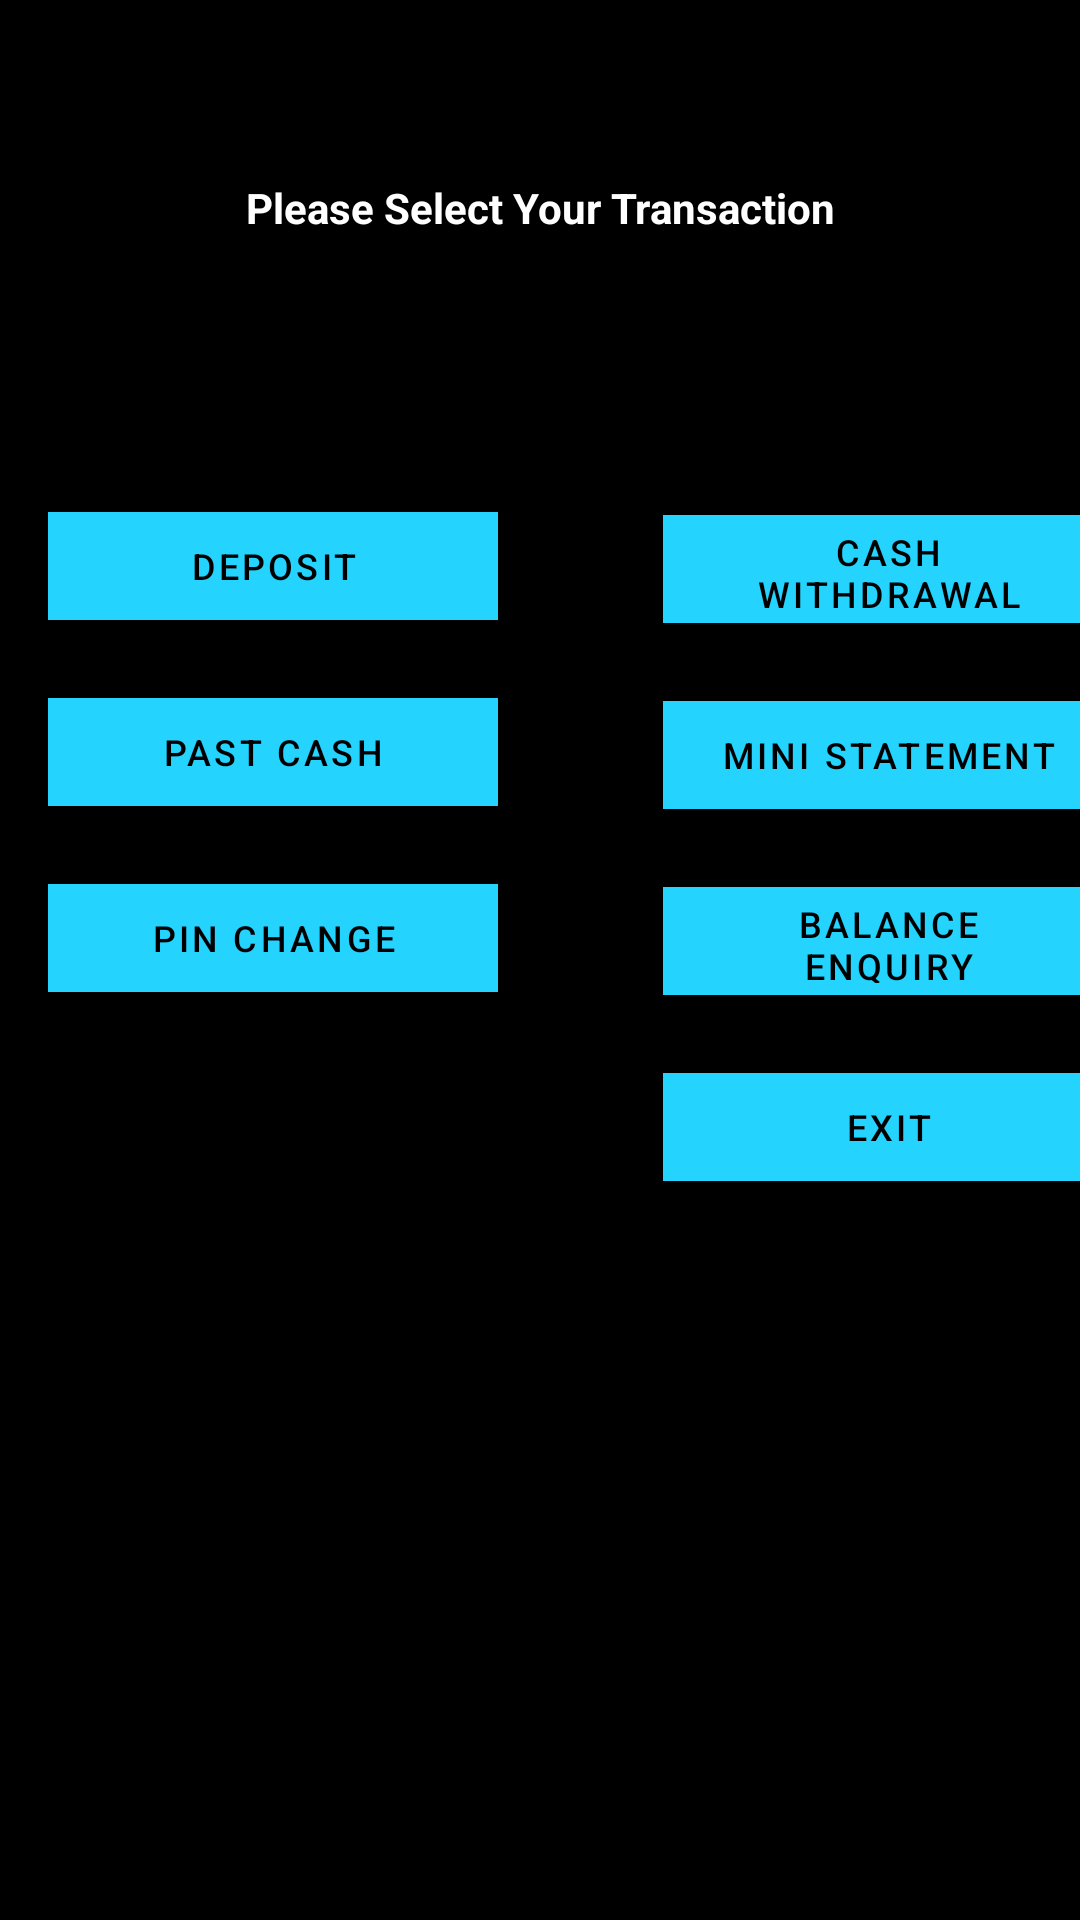

Write the Android layout XML for this screen, with the resource values it uses.
<!-- AndroidManifest.xml: application theme Theme.BankManagementSystem -->
<!-- res/layout/activity_bank_transactions.xml -->
<?xml version="1.0" encoding="utf-8"?>
<androidx.constraintlayout.widget.ConstraintLayout xmlns:android="http://schemas.android.com/apk/res/android"
    xmlns:app="http://schemas.android.com/apk/res-auto"
    xmlns:tools="http://schemas.android.com/tools"
    android:layout_width="match_parent"
    android:layout_height="match_parent"
    android:background="@color/black"
    tools:context=".Views.BankTransactions">


    <TextView
        android:id="@+id/textView19"
        android:layout_width="wrap_content"
        android:layout_height="wrap_content"
        android:text="Please Select Your Transaction"
        android:textColor="@color/white"
        android:textSize="14dp"
        android:textStyle="bold"
        app:layout_constraintBottom_toBottomOf="parent"
        app:layout_constraintEnd_toEndOf="parent"
        app:layout_constraintStart_toStartOf="parent"
        app:layout_constraintTop_toTopOf="parent"
        app:layout_constraintVertical_bias="0.096" />

    <com.google.android.material.button.MaterialButton
        android:id="@+id/depositBtn"
        android:layout_width="150dp"
        android:layout_height="48dp"
        android:layout_marginStart="16dp"
        android:layout_marginTop="86dp"
        android:backgroundTint="@color/my_primary"
        android:text="Deposit"
        android:textColor="@color/black"
        android:textSize="12dp"
        app:cornerRadius="0dp"
        app:layout_constraintStart_toStartOf="parent"
        app:layout_constraintTop_toBottomOf="@+id/textView19" />

    <com.google.android.material.button.MaterialButton
        android:id="@+id/balanceBtn"
        android:layout_width="150dp"
        android:layout_height="48dp"
        android:layout_marginStart="55dp"
        android:layout_marginTop="14dp"
        android:backgroundTint="@color/my_primary"
        android:text="Balance Enquiry"
        android:textColor="@color/black"
        android:textSize="12dp"
        app:cornerRadius="0dp"
        app:layout_constraintStart_toEndOf="@+id/pinChangeBtn"
        app:layout_constraintTop_toBottomOf="@+id/miniStatementBtn" />

    <com.google.android.material.button.MaterialButton
        android:id="@+id/miniStatementBtn"
        android:layout_width="150dp"
        android:layout_height="48dp"
        android:layout_marginStart="55dp"
        android:layout_marginTop="14dp"
        android:backgroundTint="@color/my_primary"
        android:text="Mini Statement"
        android:textColor="@color/black"
        android:textSize="12dp"
        app:cornerRadius="0dp"
        app:layout_constraintStart_toEndOf="@+id/pastCashBtn"
        app:layout_constraintTop_toBottomOf="@+id/cashWBtn" />

    <com.google.android.material.button.MaterialButton
        android:id="@+id/cashWBtn"
        android:layout_width="150dp"
        android:layout_height="48dp"
        android:layout_marginStart="55dp"
        android:layout_marginTop="87dp"
        android:backgroundTint="@color/my_primary"
        android:text="Cash Withdrawal"
        android:textColor="@color/black"
        android:textSize="12dp"
        app:cornerRadius="0dp"
        app:layout_constraintStart_toEndOf="@+id/depositBtn"
        app:layout_constraintTop_toBottomOf="@+id/textView19" />

    <com.google.android.material.button.MaterialButton
        android:id="@+id/pinChangeBtn"
        android:layout_width="150dp"
        android:layout_height="48dp"
        android:layout_marginStart="16dp"
        android:layout_marginTop="14dp"
        android:backgroundTint="@color/my_primary"
        android:text="Pin Change"
        android:textColor="@color/black"
        android:textSize="12dp"
        app:cornerRadius="0dp"
        app:layout_constraintStart_toStartOf="parent"
        app:layout_constraintTop_toBottomOf="@+id/pastCashBtn" />

    <com.google.android.material.button.MaterialButton
        android:id="@+id/pastCashBtn"
        android:layout_width="150dp"
        android:layout_height="48dp"
        android:layout_marginStart="16dp"
        android:layout_marginTop="14dp"
        android:backgroundTint="@color/my_primary"
        android:text="Past Cash"
        android:textColor="@color/black"
        android:textSize="12dp"
        app:cornerRadius="0dp"
        app:layout_constraintStart_toStartOf="parent"
        app:layout_constraintTop_toBottomOf="@+id/depositBtn" />

    <com.google.android.material.button.MaterialButton
        android:id="@+id/exitBtn"
        android:layout_width="150dp"
        android:layout_height="48dp"
        android:layout_marginStart="221dp"
        android:layout_marginTop="14dp"
        android:backgroundTint="@color/my_primary"
        android:text="EXIT"
        android:textColor="@color/black"
        android:textSize="12dp"
        app:cornerRadius="0dp"
        app:layout_constraintStart_toStartOf="parent"
        app:layout_constraintTop_toBottomOf="@+id/balanceBtn" />

</androidx.constraintlayout.widget.ConstraintLayout>
<!-- resources referenced by this layout -->
<resources>
  <color name="black">#FF000000</color>
  <color name="my_primary">#FF24D3FE</color>
  <color name="white">#FFFFFFFF</color>
  <style name="Theme.BankManagementSystem" parent="Theme.MaterialComponents.DayNight.NoActionBar">
          
          <item name="colorPrimary">@color/purple_500</item>
          <item name="colorPrimaryVariant">@color/purple_700</item>
          <item name="colorOnPrimary">@color/white</item>
          
          <item name="colorSecondary">@color/teal_200</item>
          <item name="colorSecondaryVariant">@color/teal_700</item>
          <item name="colorOnSecondary">@color/black</item>
          
          <item name="android:statusBarColor">?attr/colorPrimaryVariant</item>
          
      </style>
  <color name="purple_500">#FF6200EE</color>
  <color name="purple_700">#FF3700B3</color>
  <color name="teal_200">#FF03DAC5</color>
  <color name="teal_700">#FF018786</color>
</resources>
